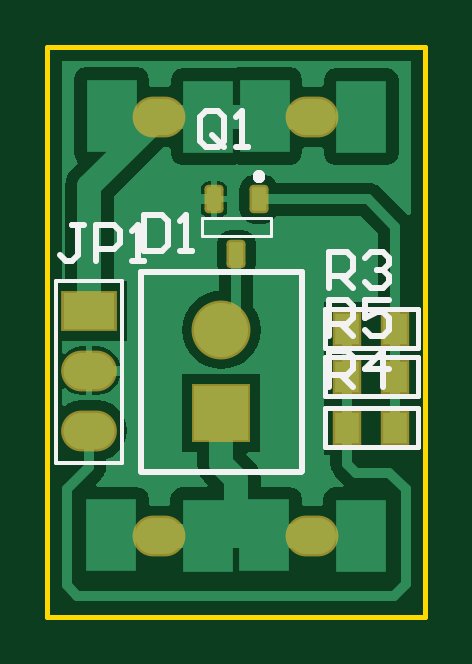
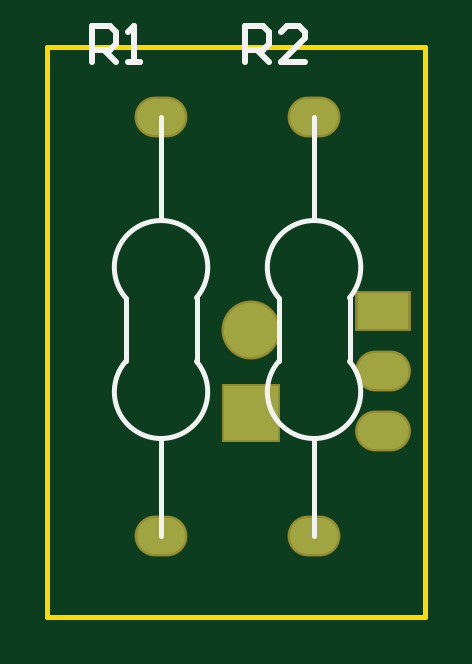
Circuit board: 9 layer files. Board 16.0 x 24.1 mm.
- bottom_copper: BotInd.GBL (923 bytes)
- bottom_silk: BotInd.GBO (2480 bytes)
- bottom_mask: BotInd.GBS (1530 bytes)
- outline: BotInd.GKO (1546 bytes)
- outline: BotInd.GM1 (1372 bytes)
- top_copper: BotInd.GTL (8385 bytes)
- top_silk: BotInd.GTO (3201 bytes)
- paste: BotInd.GTP (972 bytes)
- top_mask: BotInd.GTS (1730 bytes)

=== bottom_copper: BotInd.GBL (923 bytes, source withheld) ===
=== bottom_silk: BotInd.GBO (2480 bytes, source withheld) ===
=== bottom_mask: BotInd.GBS (1530 bytes, source withheld) ===
=== outline: BotInd.GKO (1546 bytes, source withheld) ===
=== outline: BotInd.GM1 (1372 bytes, source withheld) ===
=== top_copper: BotInd.GTL (8385 bytes, source omitted) ===
=== top_silk: BotInd.GTO ===
%FSTAX24Y24*%
%MOIN*%
G70*
G01*
G75*
%ADD10R,0.0394X0.0500*%
G04:AMPARAMS|DCode=11|XSize=23.6mil|YSize=39.4mil|CornerRadius=3mil|HoleSize=0mil|Usage=FLASHONLY|Rotation=180.000|XOffset=0mil|YOffset=0mil|HoleType=Round|Shape=RoundedRectangle|*
%AMROUNDEDRECTD11*
21,1,0.0236,0.0335,0,0,180.0*
21,1,0.0177,0.0394,0,0,180.0*
1,1,0.0059,-0.0089,0.0167*
1,1,0.0059,0.0089,0.0167*
1,1,0.0059,0.0089,-0.0167*
1,1,0.0059,-0.0089,-0.0167*
%
%ADD11ROUNDEDRECTD11*%
%ADD12C,0.0400*%
%ADD13C,0.0160*%
%ADD14R,0.0846X0.1211*%
%ADD15O,0.0800X0.0600*%
%ADD16R,0.0902X0.0902*%
%ADD17C,0.0902*%
%ADD18O,0.0850X0.0600*%
%ADD19R,0.0850X0.0600*%
%ADD20C,0.0079*%
%ADD21C,0.0100*%
%ADD22C,0.0050*%
%ADD23C,0.0070*%
%ADD24C,0.0197*%
D20*
X03903Y01758D02*
X04057D01*
X03903Y01693D02*
Y01758D01*
X04057Y01692D02*
Y01758D01*
X03903Y01692D02*
X04057D01*
X03903Y01673D02*
X04057D01*
X03903Y01608D02*
Y01673D01*
X04057Y01607D02*
Y01673D01*
X03903Y01607D02*
X04057D01*
X03903Y01838D02*
X04057D01*
X03903Y01773D02*
Y01838D01*
X04057Y01772D02*
Y01838D01*
X03903Y01772D02*
X04057D01*
D21*
X038639Y016197D02*
Y018993D01*
X035961Y01605D02*
Y018697D01*
Y018993D02*
X038639D01*
X035961Y015666D02*
Y01605D01*
Y018697D02*
Y018993D01*
X038639Y015676D02*
Y016197D01*
X038629Y015666D02*
X038639Y015676D01*
X035981Y015666D02*
X038629D01*
X03601Y01994D02*
Y01934D01*
X03631D01*
X03641Y01944D01*
Y01984D01*
X03631Y01994D01*
X03601D01*
X03661Y01934D02*
X03681D01*
X03671D01*
Y01994D01*
X03661Y01984D01*
X03501Y01978D02*
X03481D01*
X03491D01*
Y01928D01*
X03481Y01918D01*
X03471D01*
X03461Y01928D01*
X03521Y01918D02*
Y01978D01*
X03551D01*
X03561Y01968D01*
Y01948D01*
X03551Y01938D01*
X03521D01*
X03581Y01918D02*
X03601D01*
X03591D01*
Y01978D01*
X03581Y01968D01*
X03735Y02118D02*
Y02158D01*
X03725Y02168D01*
X03705D01*
X03695Y02158D01*
Y02118D01*
X03705Y02108D01*
X03725D01*
X03715Y02128D02*
X03735Y02108D01*
X03725D02*
X03735Y02118D01*
X03755Y02108D02*
X03775D01*
X03765D01*
Y02168D01*
X03755Y02158D01*
X03909Y01872D02*
Y01932D01*
X03939D01*
X03949Y01922D01*
Y01902D01*
X03939Y01892D01*
X03909D01*
X03929D02*
X03949Y01872D01*
X03969Y01922D02*
X03979Y01932D01*
X03999D01*
X04009Y01922D01*
Y01912D01*
X03999Y01902D01*
X03989D01*
X03999D01*
X04009Y01892D01*
Y01882D01*
X03999Y01872D01*
X03979D01*
X03969Y01882D01*
X03909Y01707D02*
Y01767D01*
X03939D01*
X03949Y01757D01*
Y01737D01*
X03939Y01727D01*
X03909D01*
X03929D02*
X03949Y01707D01*
X03999D02*
Y01767D01*
X03969Y01737D01*
X04009D01*
X03909Y01792D02*
Y01852D01*
X03939D01*
X03949Y01842D01*
Y01822D01*
X03939Y01812D01*
X03909D01*
X03929D02*
X03949Y01792D01*
X04009Y01852D02*
X03969D01*
Y01822D01*
X03989Y01832D01*
X03999D01*
X04009Y01822D01*
Y01802D01*
X03999Y01792D01*
X03979D01*
X03969Y01802D01*
D22*
X036979Y0199D02*
X038121D01*
X036979Y0196D02*
Y0199D01*
Y0196D02*
X038121D01*
Y0199D01*
D23*
X03565Y015812D02*
Y01885D01*
X03455D02*
X03565D01*
X03455Y015812D02*
X03565D01*
X03455D02*
Y01885D01*
D24*
X037928Y020585D02*
X037926Y020587D01*
X037924Y020585D01*
X037926Y020583D01*
X037928Y020585D01*
M02*

=== paste: BotInd.GTP (972 bytes, source withheld) ===
=== top_mask: BotInd.GTS (1730 bytes, source withheld) ===
